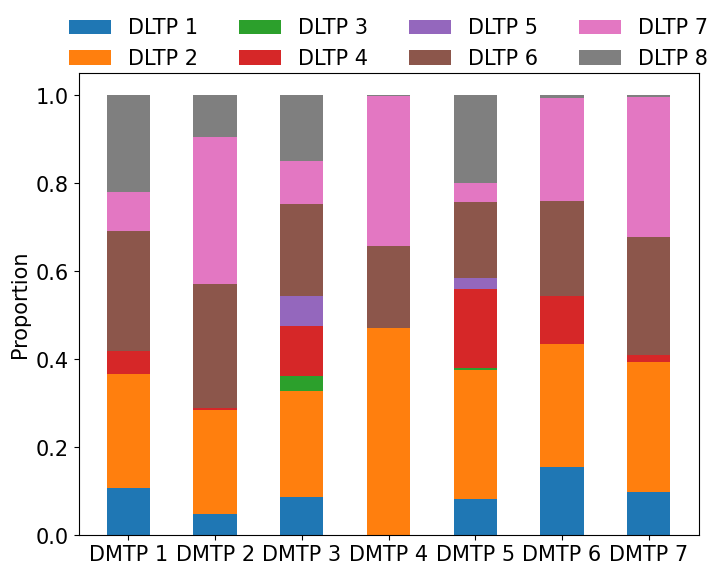

Python code for this plot:
import numpy as np
import matplotlib.pyplot as plt
'''
需要python3.9版本以上
'''


def draw_center_users_barv(datas, label1='Cluster', label2='Cluster',
                           title=None, filepath=None, formats=None, label_font=None):
    plt.figure(figsize=(8, 6))
    if label_font is None:
        label_font = {
            # 'weight': 'bold',
            'size': 18,
            'family': 'Times New Roman'
        }
    datas = np.array(datas).T  # 这是个蠢操作但是我下面代码懒得改了
    plt.rcParams['font.family'] = ['Times New Roman']
    labels = [label1 + " " + str(i+1) for i in range(len(datas[0]))]

    x = range(len(labels))
    width = 0.5

    # 将bottom_y元素都初始化为0
    bottom_y = np.zeros(len(labels))

    # 按列计算计算每组柱子的总和，为计算百分比做准备
    sums = np.sum(datas, axis=0)
    for i, data in enumerate(datas):
        # 计算每个柱子的高度，即百分比
        y = data / sums
        plt.bar(x, y, width, bottom=bottom_y, label=label2+' '+str(i+1))
        # 计算bottom参数的位置
        bottom_y = y + bottom_y
    if len(datas) > 4:
        plt.legend(ncol=4, bbox_to_anchor=(0.5, 1.16), frameon=False,
                   loc='upper center', prop={'size': 15})
    else:
        plt.legend(ncol=len(datas[0]), bbox_to_anchor=(0.5, 1.12), frameon=False,
                   loc='upper center', prop={'size': 15})
    plt.xticks(x, labels, fontsize=15)
    plt.yticks(fontsize=15)
    plt.ylabel('Proportion', fontsize=15)
    if title is not None:
        plt.title(title, fontdict=label_font)
    if filepath is not None and formats is not None:
        for format in formats:
            plt.savefig(filepath+'.'+format, format=format, dpi=300)
    plt.show()


if __name__ == "__main__":
    # DTLP1 = [20, 34, 30, 35, 27]
    # DTLP2 = [225, 32, 34, 20, 25]
    # DTLP3 = [21, 31, 37, 21, 28]
    # DTLP4 = [26, 31, 35, 27, 21]
    # datas = np.array([DTLP1, DTLP2, DTLP3, DTLP4]).T
    datas = np.array([[116.68932038834951, 284.3009708737864, 0.0048543689320388345, 57.65533980582524, 0.0048543689320388345, 297.4466019417476, 98.37378640776699, 240.14077669902912],
                      [52.566292134831464, 259.54606741573036, 0.0, 5.602247191011236,
                          0.017977528089887642, 306.2584269662921, 367.0494382022472, 103.68988764044944],
                      [94.66666666666667, 263.5353535353535, 36.505050505050505, 124.91919191919192,
                          73.48484848484848, 228.16161616161617, 106.78787878787878, 163.6161616161616],
                      [0.04081632653061224, 512.0408163265306, 0.0, 0.0, 0.0,
                       204.18367346938774, 371.3469387755102, 1.6326530612244898],
                      [91.06122448979592, 320.7142857142857, 4.591836734693878, 196.87755102040816,
                       27.387755102040817, 188.0204081632653, 48.38775510204081, 217.9591836734694],
                      [169.83333333333334, 306.9583333333333, 0.0, 119.58333333333333,
                       0.08333333333333333, 235.54166666666666, 256.25, 6.75],
                      [108.40625, 321.0625, 0.0, 19.34375, 0.0, 291.40625, 349.28125, 3.109375]])
    draw_center_users_barv(datas, label1='DMTP', label2='DLTP')
